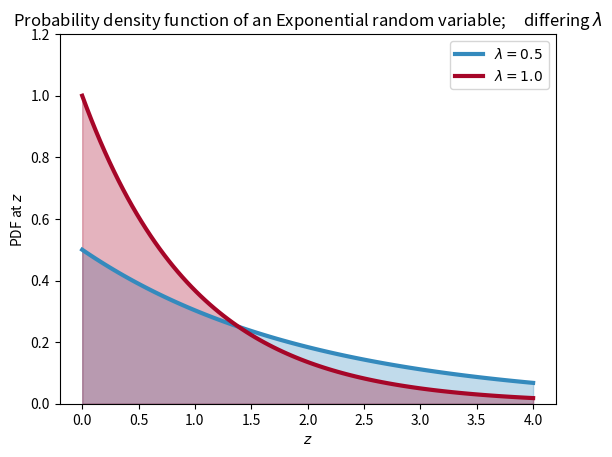

This chart was generated by the following Python code:
import matplotlib.pyplot as plt
import numpy as np
import scipy.stats as stats


def main():
    a = np.linspace(0, 4, 100)
    lambda_ = [0.5, 1]
    colours = ["#348ABD", "#A60628"]

    for l, c in zip(lambda_, colours):
        plt.plot(a, stats.expon.pdf(a, scale=1. / l), lw=3,
                 color=c, label="$\lambda = %.1f$" % l)
        plt.fill_between(a, stats.expon.pdf(a, scale=1. / l), color=c, alpha=.3)

    plt.legend()
    plt.ylabel("PDF at $z$")
    plt.xlabel("$z$")
    plt.ylim(0, 1.2)
    plt.title("Probability density function of an Exponential random variable;\
     differing $\lambda$");
    plt.show()


if __name__ == '__main__':
    main()
